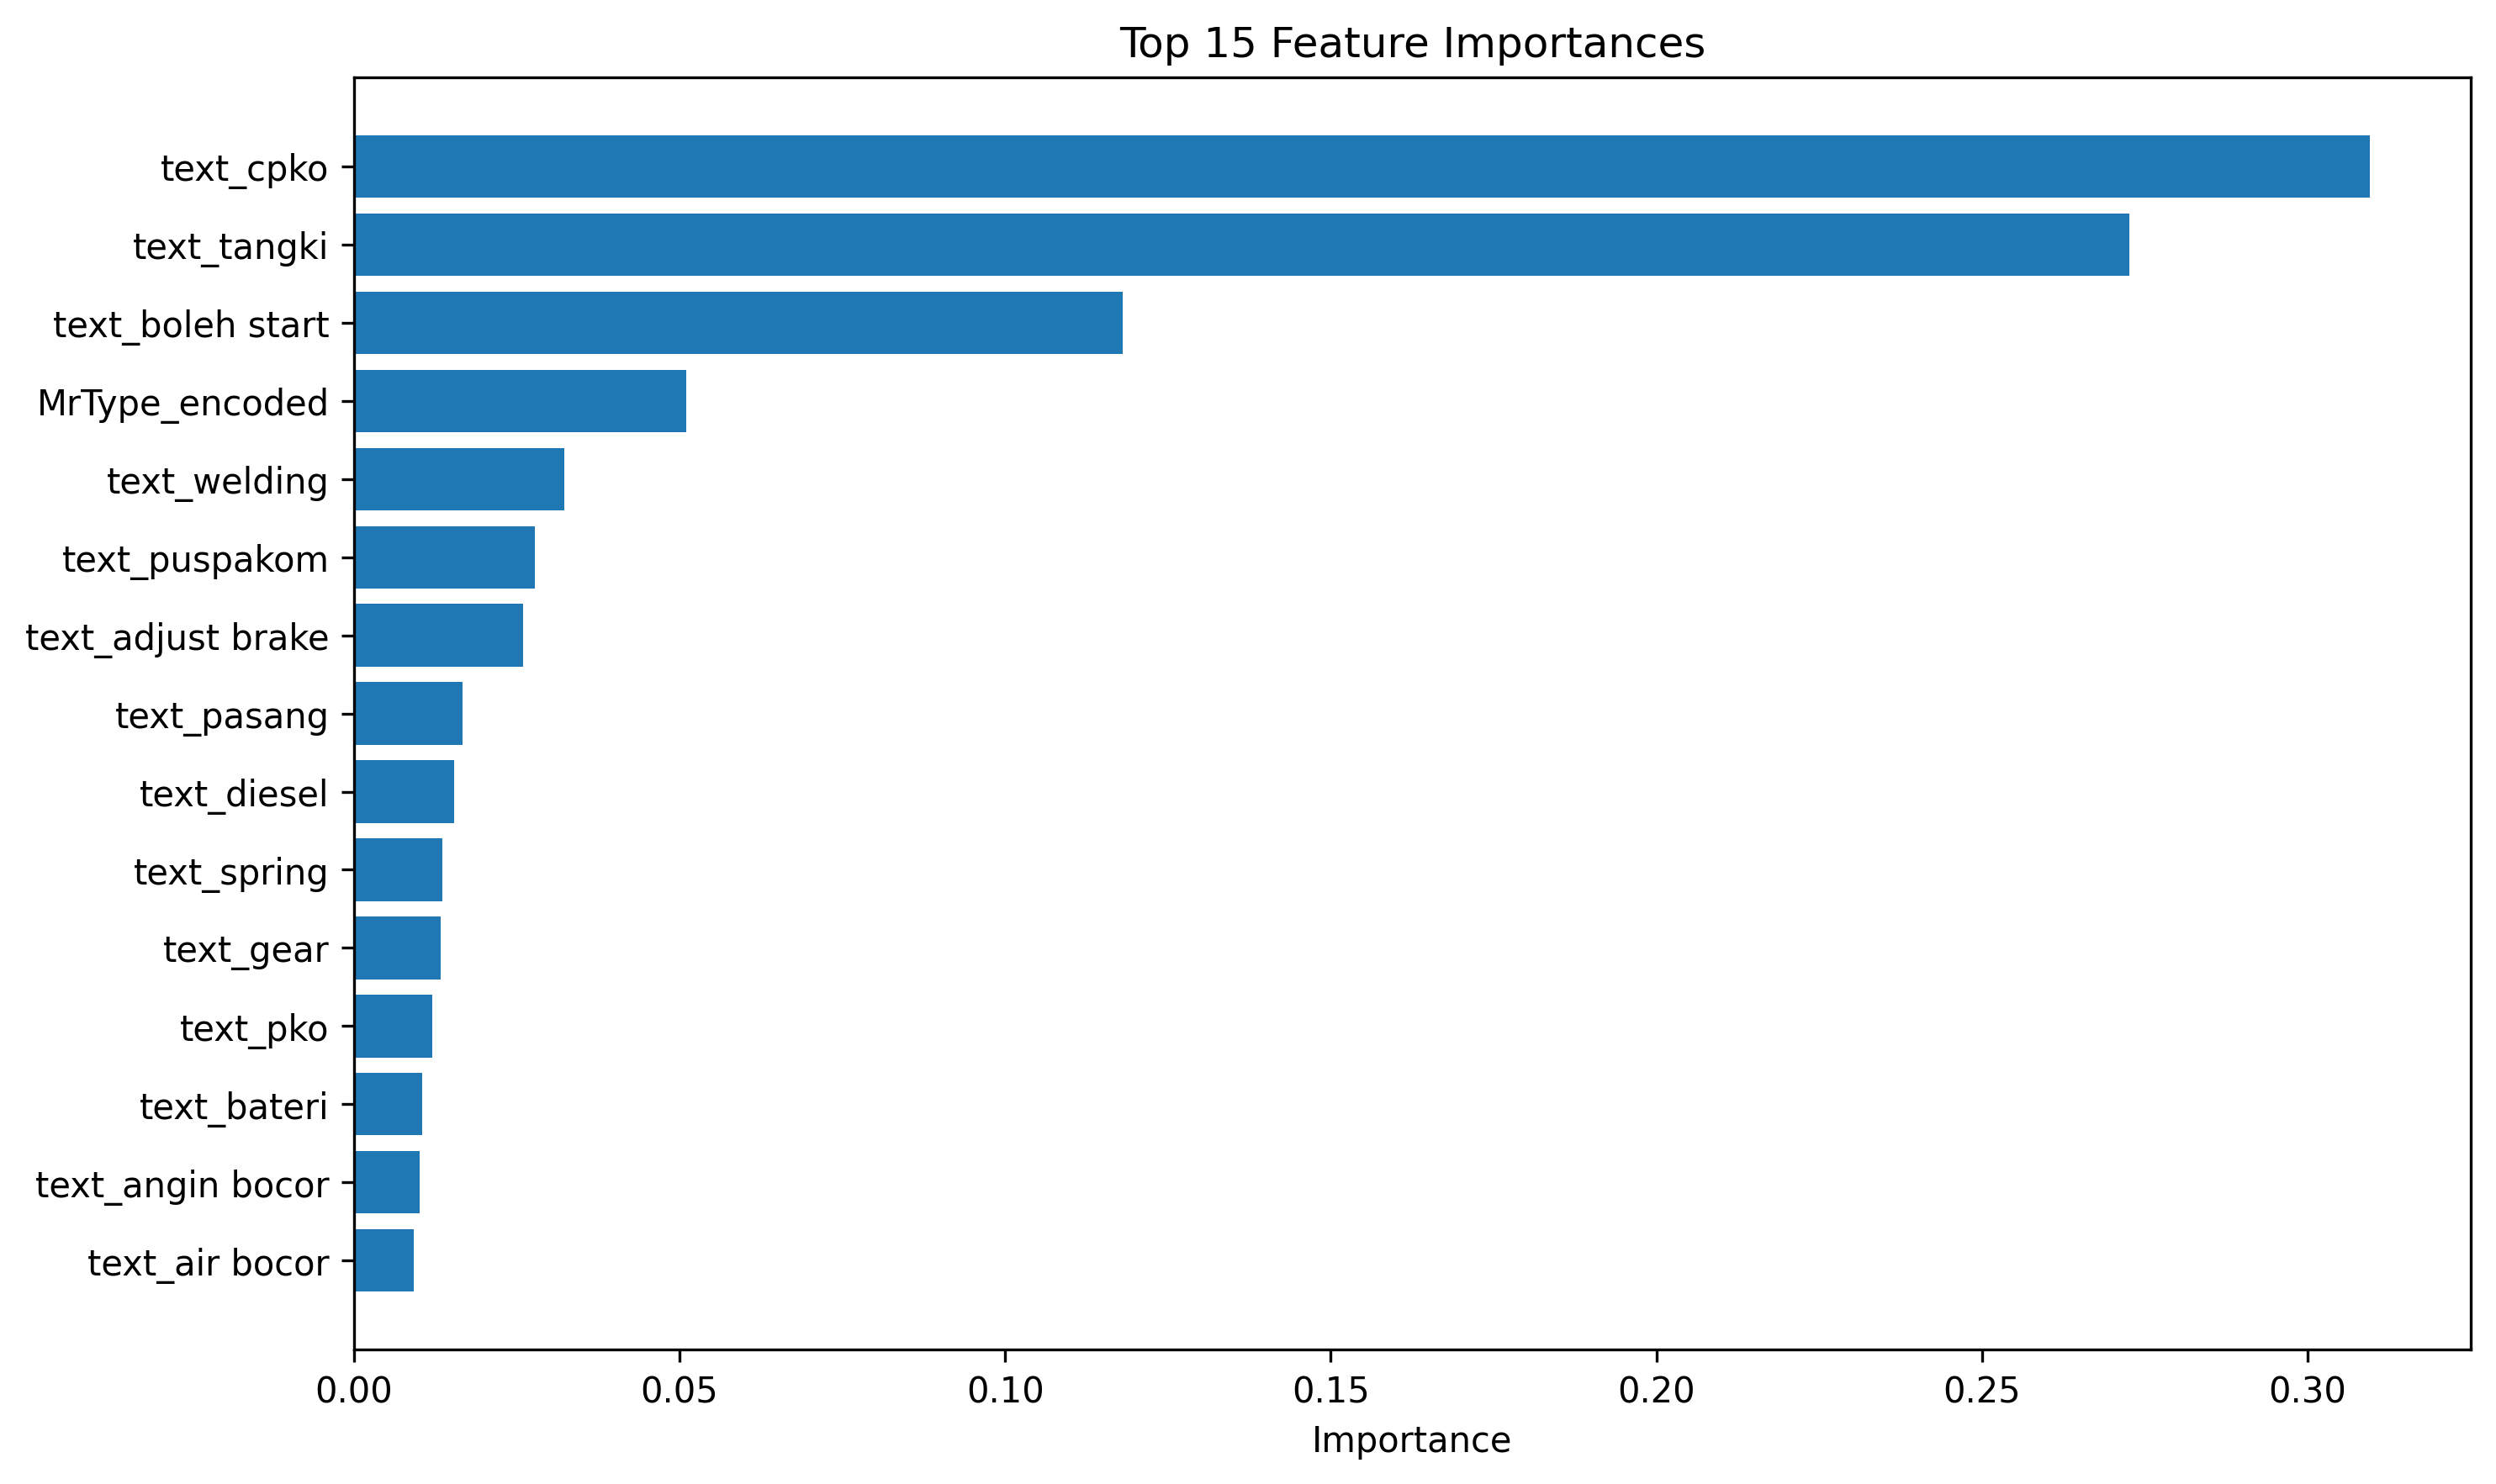

Data behind this chart, as committed beside it:
feature, importance
text_cpko, 0.3096
text_tangki, 0.2726
text_boleh start, 0.118
MrType_encoded, 0.05107
text_welding, 0.03235
text_puspakom, 0.02779
text_adjust brake, 0.02604
text_pasang, 0.0167
text_diesel, 0.01545
text_spring, 0.01359
text_gear, 0.01338
text_pko, 0.01209
text_bateri, 0.0105
text_angin bocor, 0.01008
text_air bocor, 0.009181
text_pecah, 0.00901
text_di, 0.008279
text_sahaja, 0.007675
text_luar sahaja, 0.006731
text_enjin, 0.006607
text_breakdown di, 0.004297
text_servis, 0.003933
text_trailer, 0.003244
text_mover trailer, 0.002689
text_cat, 0.001644
text_liter, 0.001336
text_pcs, 0.001261
text_bogie, 0.0007499
text_air, 0.0007129
text_paip, 0.0005694
text_minyak, 0.0005658
text_2pcs, 0.0005092
text_cuci puspakom, 0.0002713
text_check, 0.0002468
text_lori puspakom, 0.0002246
text_adjust, 0.0002116
text_brake, 0.00019
text_boleh, 0.000164
text_lampu, 0.0001219
text_tayar, 6.780251993030996e-05
text_check bearing, 4.208919922198746e-05
text_luar, 4.004334551910257e-05
text_wiring, 3.5283611692760565e-05
text_repair, 2.2151925816457544e-05
text_cuci dalam, 2.0031073237352162e-05
text_tukar, 1.271092922696461e-05
text_lori, 9.64248191729313e-06
text_luar dan, 8.919890779506148e-06
text_cuci lori, 3.966777482345984e-07
text_cuci, 0.0
